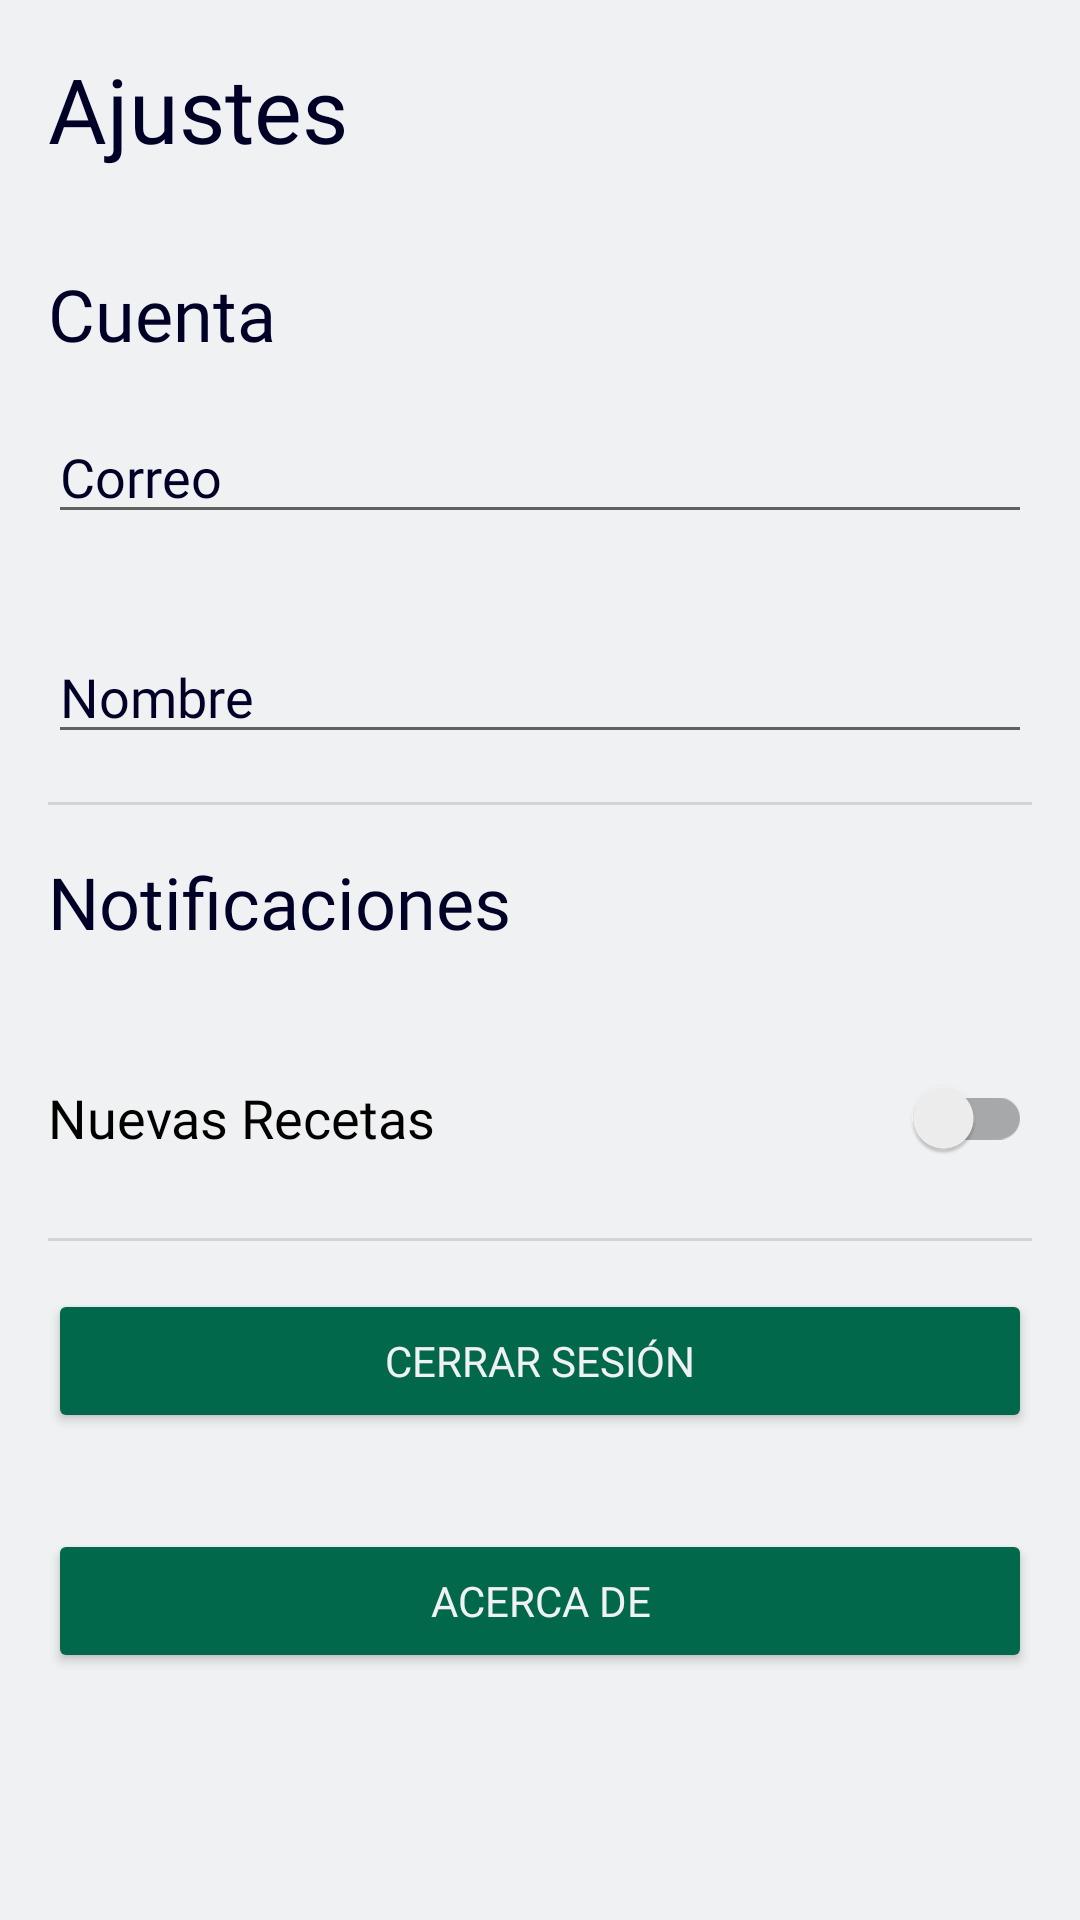

Here is an Android app screen rendered from its layout file. Give the layout XML and the strings, colors and styles it references.
<!-- AndroidManifest.xml: application theme Theme.Provechito -->
<!-- res/layout/fragment_settings.xml -->
<?xml version="1.0" encoding="utf-8"?>
<androidx.constraintlayout.widget.ConstraintLayout xmlns:android="http://schemas.android.com/apk/res/android"
    xmlns:app="http://schemas.android.com/apk/res-auto"
    xmlns:tools="http://schemas.android.com/tools"
    android:layout_width="match_parent"
    android:layout_height="match_parent"
    android:background="?attr/colorOnSecondary"
    tools:context=".views.fragments.SettingsFragment">


    <ScrollView
        android:layout_width="match_parent"
        android:layout_height="match_parent"
        app:layout_constraintBottom_toBottomOf="parent"
        app:layout_constraintEnd_toEndOf="parent"
        app:layout_constraintStart_toStartOf="parent"
        app:layout_constraintTop_toTopOf="parent">

        <LinearLayout
            android:layout_width="match_parent"
            android:layout_height="wrap_content"
            android:orientation="vertical">

            <LinearLayout
                android:layout_width="match_parent"
                android:layout_height="match_parent"
                android:layout_marginStart="16dp"
                android:layout_marginTop="16dp"
                android:orientation="horizontal">

                <TextView


                    android:layout_width="wrap_content"
                    android:layout_height="wrap_content"
                    android:fontFamily="@font/poppins"
                    android:text="@string/ajustes"
                    android:textAppearance="@style/Theme.Provechito"
                    android:textColor="?attr/colorOnPrimary"
                    android:textSize="30sp" />

            </LinearLayout>

            <TextView

                android:layout_width="wrap_content"
                android:layout_height="wrap_content"
                android:layout_marginStart="16dp"
                android:layout_marginTop="32dp"
                android:fontFamily="@font/poppins"
                android:text="@string/cuenta"
                android:textAppearance="@style/Theme.Provechito"
                android:textColor="?attr/colorOnPrimary"
                android:textSize="24sp" />

            <EditText

                android:id="@+id/etCorreo"
                android:layout_width="match_parent"
                android:layout_height="wrap_content"
                android:layout_margin="16dp"
                android:layout_marginLeft="16dp"
                android:layout_marginRight="16dp"
                android:autofillHints=""
                android:ems="10"
                android:fontFamily="@font/poppins_light"
                android:inputType="textPersonName"
                android:text="@string/correo"
                android:textColor="?attr/colorOnPrimary" />

            <EditText

                android:id="@+id/etNombre"
                android:layout_width="match_parent"
                android:layout_height="wrap_content"
                android:layout_margin="16dp"
                android:autofillHints=""
                android:ems="10"
                android:fontFamily="@font/poppins_light"
                android:inputType="textPersonName"
                android:text="@string/nombre"
                android:textColor="?attr/colorOnPrimary" />

            <View
                android:layout_width="wrap_content"
                android:layout_height="wrap_content"
                android:layout_marginLeft="16dp"
                android:layout_marginRight="16dp"
                android:background="?android:attr/listDivider" />

            <TextView
                android:layout_width="wrap_content"
                android:layout_height="wrap_content"
                android:layout_margin="16dp"
                android:fontFamily="@font/poppins"
                android:text="@string/notificaciones"
                android:textAppearance="@style/Theme.Provechito"
                android:textColor="?attr/colorOnPrimary"
                android:textSize="24sp" />

            <LinearLayout
                android:layout_width="match_parent"
                android:layout_height="match_parent"
                android:layout_margin="16dp"
                android:orientation="horizontal">

                <androidx.appcompat.widget.SwitchCompat
                    android:layout_width="0dp"
                    android:layout_height="wrap_content"
                    android:layout_weight="2"
                    android:fontFamily="@font/poppins"
                    android:text="@string/nuevas_recetas"
                    android:textSize="18sp" />

            </LinearLayout>

            <View
                android:layout_width="match_parent"
                android:layout_height="wrap_content"
                android:layout_marginLeft="16dp"
                android:layout_marginRight="16dp"
                android:background="?android:attr/listDivider" />

            <Button
                android:id="@+id/btnLogout"
                android:layout_width="match_parent"
                android:layout_height="wrap_content"
                android:layout_margin="16dp"
                android:backgroundTint="@color/green"
                android:fontFamily="@font/poppins_light"
                android:text="@string/cerrar_sesi_n"
                android:textColor="@color/mid_white" />

            <Button
                android:id="@+id/btnAbout"
                android:layout_width="match_parent"
                android:layout_height="wrap_content"
                android:layout_margin="16dp"
                android:backgroundTint="@color/green"
                android:fontFamily="@font/poppins_light"
                android:text="@string/acerca_de"
                android:textColor="@color/mid_white" />

        </LinearLayout>
    </ScrollView>


</androidx.constraintlayout.widget.ConstraintLayout>
<!-- resources referenced by this layout -->
<resources>
  <color name="green">#FF01684B</color>
  <color name="mid_white">#FFF0F1F2</color>
  <string name="acerca_de">Acerca de</string>
  <string name="ajustes">Ajustes</string>
  <string name="cerrar_sesi_n">Cerrar Sesión</string>
  <string name="correo">Correo</string>
  <string name="cuenta">Cuenta</string>
  <string name="nombre">Nombre</string>
  <string name="notificaciones">Notificaciones</string>
  <string name="nuevas_recetas">Nuevas Recetas</string>
  <style name="Theme.Provechito" parent="Theme.MaterialComponents.DayNight.NoActionBar">
          
          <item name="colorPrimary">@color/green</item>
          <item name="colorPrimaryVariant">@color/yellow</item>
          <item name="colorOnPrimary">@color/dark_blue</item>
          
          <item name="colorSecondary">@color/blue</item>
          <item name="colorSecondaryVariant">@color/pink</item>
          <item name="colorOnSecondary">@color/mid_white</item>
          
          <item name="android:statusBarColor" tools:targetApi="l">@color/mid_white</item>
          
      </style>
  <color name="yellow">#FFFFCB5C</color>
  <color name="dark_blue">#FF010128</color>
  <color name="blue">#FF90C2E7</color>
  <color name="pink">#FFFFADBB</color>
</resources>
